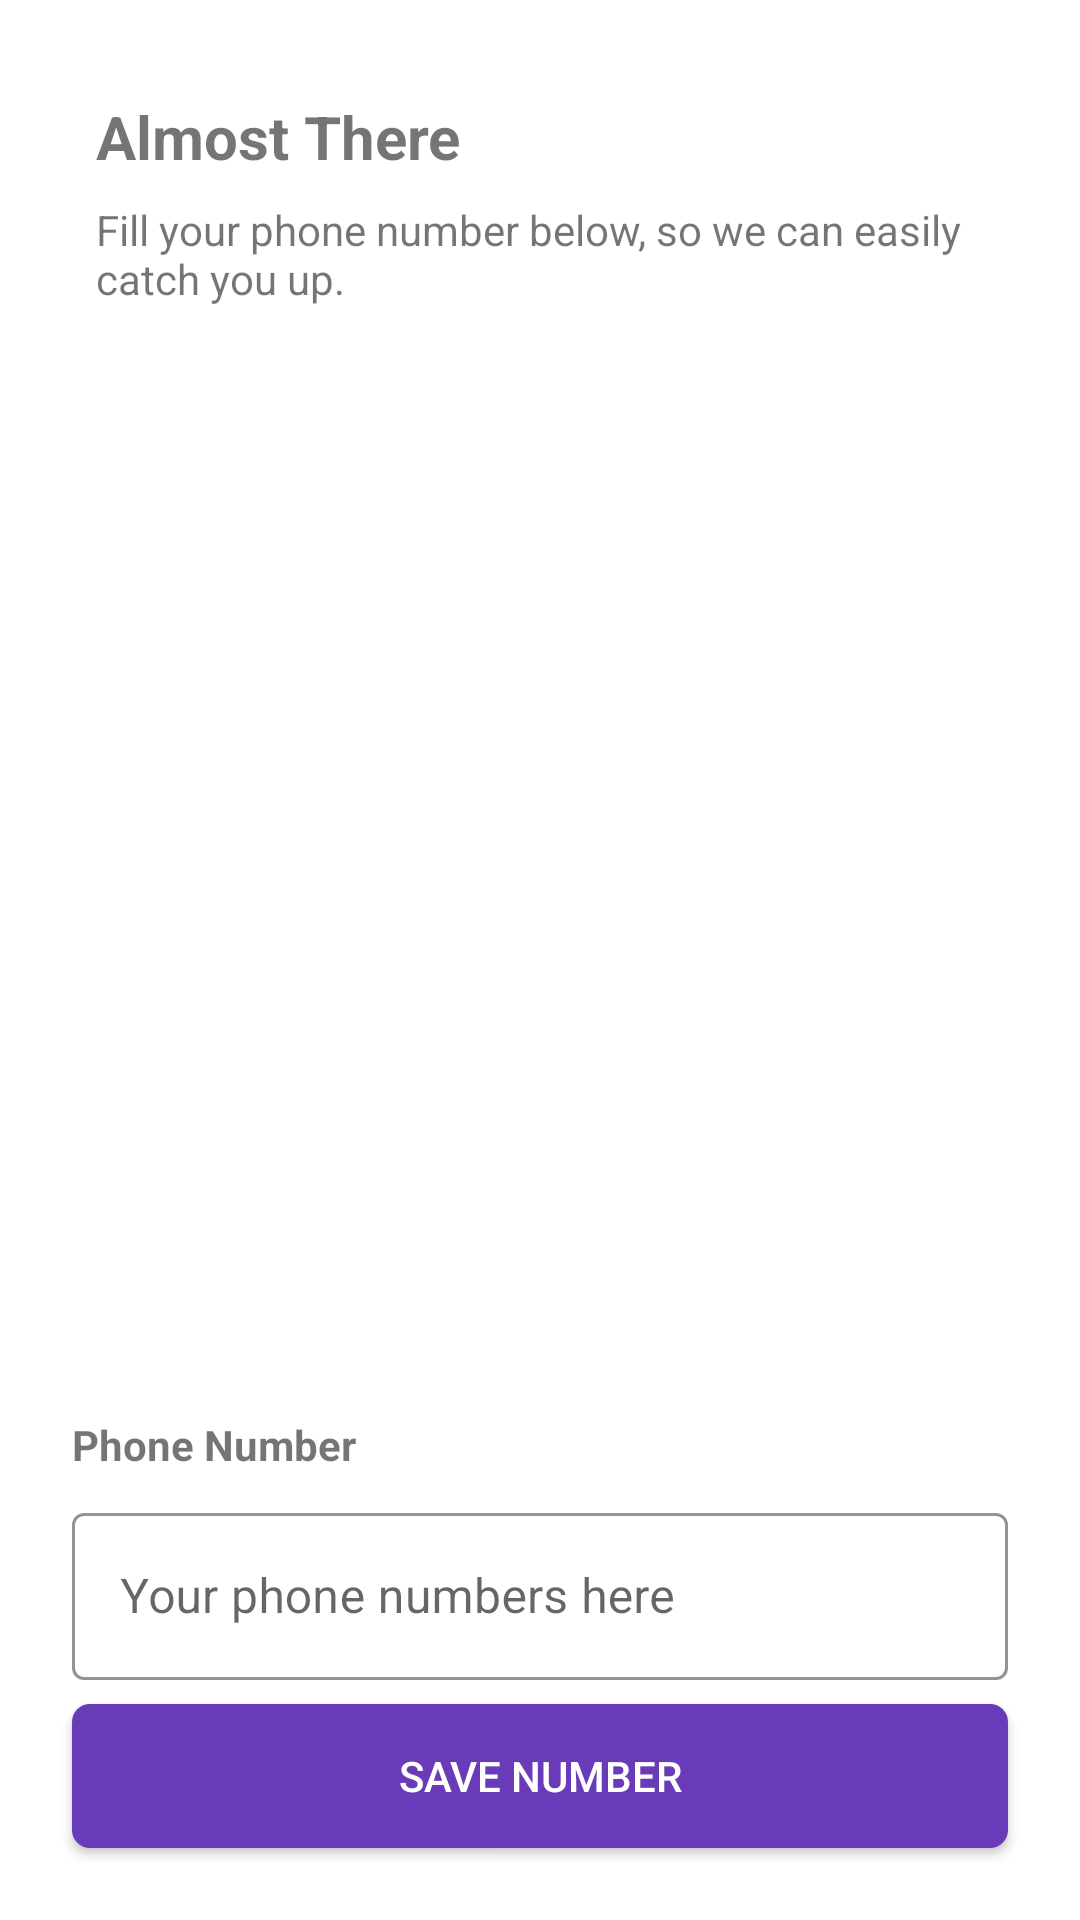

Android layout source for this screen:
<!-- AndroidManifest.xml: application theme Theme.HacktivFinalProject4 -->
<!-- res/layout/activity_register.xml -->
<?xml version="1.0" encoding="utf-8"?>
<androidx.constraintlayout.widget.ConstraintLayout xmlns:android="http://schemas.android.com/apk/res/android"
    xmlns:app="http://schemas.android.com/apk/res-auto"
    xmlns:tools="http://schemas.android.com/tools"
    android:layout_width="match_parent"
    android:layout_height="match_parent"
    tools:context=".ui.RegisterActivity">

    <TextView
        android:id="@+id/tv_almost_there"
        android:layout_width="wrap_content"
        android:layout_height="wrap_content"
        android:layout_margin="32dp"
        android:text="Almost There"
        android:textSize="20sp"
        android:textStyle="bold"
        app:layout_constraintStart_toStartOf="parent"
        app:layout_constraintTop_toTopOf="parent" />

    <TextView
        android:id="@+id/tv_register_content"
        android:layout_width="0dp"
        android:layout_height="wrap_content"
        android:layout_marginHorizontal="32dp"
        android:layout_marginTop="8dp"
        android:text="Fill your phone number below, so we can easily catch you up."
        app:layout_constraintEnd_toEndOf="parent"
        app:layout_constraintStart_toStartOf="parent"
        app:layout_constraintTop_toBottomOf="@id/tv_almost_there" />

    <ImageView
        android:id="@+id/iv_illustration_register"
        android:layout_width="180dp"
        android:layout_height="200dp"
        android:layout_marginTop="8dp"
        android:src="@drawable/illustration_register"
        app:layout_constraintEnd_toEndOf="parent"
        app:layout_constraintStart_toStartOf="parent"
        app:layout_constraintTop_toBottomOf="@id/tv_register_content" />

    <TextView
        android:layout_width="wrap_content"
        android:layout_height="wrap_content"
        android:layout_marginHorizontal="24dp"
        android:layout_marginBottom="8dp"
        android:text="Phone Number"
        android:textStyle="bold"
        app:layout_constraintBottom_toTopOf="@id/til_phone_number"
        app:layout_constraintStart_toStartOf="parent" />

    <com.google.android.material.textfield.TextInputLayout
        android:id="@+id/til_phone_number"
        style="@style/Widget.MaterialComponents.TextInputLayout.OutlinedBox"
        android:layout_width="0dp"
        android:layout_height="wrap_content"
        android:layout_marginHorizontal="24dp"
        android:layout_marginBottom="8dp"
        app:boxStrokeColor="@color/primary_purple"
        app:layout_constraintBottom_toTopOf="@id/btn_register"
        app:layout_constraintEnd_toEndOf="parent"
        app:layout_constraintStart_toStartOf="parent">

        <com.google.android.material.textfield.TextInputEditText
            android:id="@+id/et_phone_number"
            android:layout_width="match_parent"
            android:layout_height="wrap_content"
            android:drawableStart="@drawable/ic_baseline_phone_android_24"
            android:hint="Your phone numbers here"
            android:inputType="number" />
    </com.google.android.material.textfield.TextInputLayout>

    <androidx.appcompat.widget.AppCompatButton
        android:id="@+id/btn_register"
        android:layout_width="match_parent"
        android:layout_height="wrap_content"
        android:layout_margin="24dp"
        android:background="@drawable/background_btn_purple"
        android:paddingStart="24dp"
        android:paddingEnd="24dp"
        android:text="SAVE NUMBER"
        android:textAllCaps="false"
        android:textColor="@color/white"
        app:layout_constraintBottom_toBottomOf="parent" />

</androidx.constraintlayout.widget.ConstraintLayout>
<!-- resources referenced by this layout -->
<resources>
  <color name="primary_purple">#693BB8</color>
  <color name="white">#FFFFFFFF</color>
  <!-- drawable background_btn_purple (drawable) -->
  <?xml version="1.0" encoding="utf-8"?>
  <shape xmlns:android="http://schemas.android.com/apk/res/android">
      <corners android:radius="6dp" />
      <solid android:color="@color/primary_purple" />
  
  </shape>
  <style name="Theme.HacktivFinalProject4" parent="Theme.MaterialComponents.DayNight.DarkActionBar">
          
          <item name="colorPrimary">@color/purple_500</item>
          <item name="colorPrimaryVariant">@color/purple_700</item>
          <item name="colorOnPrimary">@color/white</item>
          
          <item name="colorSecondary">@color/teal_200</item>
          <item name="colorSecondaryVariant">@color/teal_700</item>
          <item name="colorOnSecondary">@color/black</item>
          
          <item name="android:statusBarColor" tools:targetApi="l">?attr/colorPrimaryVariant</item>
          
  
          <item name="bottomSheetDialogTheme">@style/CustomBottomSheetDialog</item>
      </style>
  <color name="purple_500">#FF6200EE</color>
  <color name="purple_700">#FF3700B3</color>
  <color name="teal_200">#FF03DAC5</color>
  <color name="teal_700">#FF018786</color>
  <color name="black">#FF000000</color>
  <style name="CustomBottomSheetDialog" parent="@style/ThemeOverlay.MaterialComponents.BottomSheetDialog">
          <item name="bottomSheetStyle">@style/CustomBottomSheet</item>
      </style>
  <style name="CustomBottomSheet" parent="Widget.MaterialComponents.BottomSheet">
          <item name="shapeAppearanceOverlay">@style/CustomShapeAppearanceBottomSheetDialog</item>
      </style>
  <style name="CustomShapeAppearanceBottomSheetDialog" parent="">
          <item name="cornerFamily">rounded</item>
          <item name="cornerSizeTopRight">16dp</item>
          <item name="cornerSizeTopLeft">16dp</item>
          <item name="cornerSizeBottomRight">0dp</item>
          <item name="cornerSizeBottomLeft">0dp</item>
      </style>
</resources>
